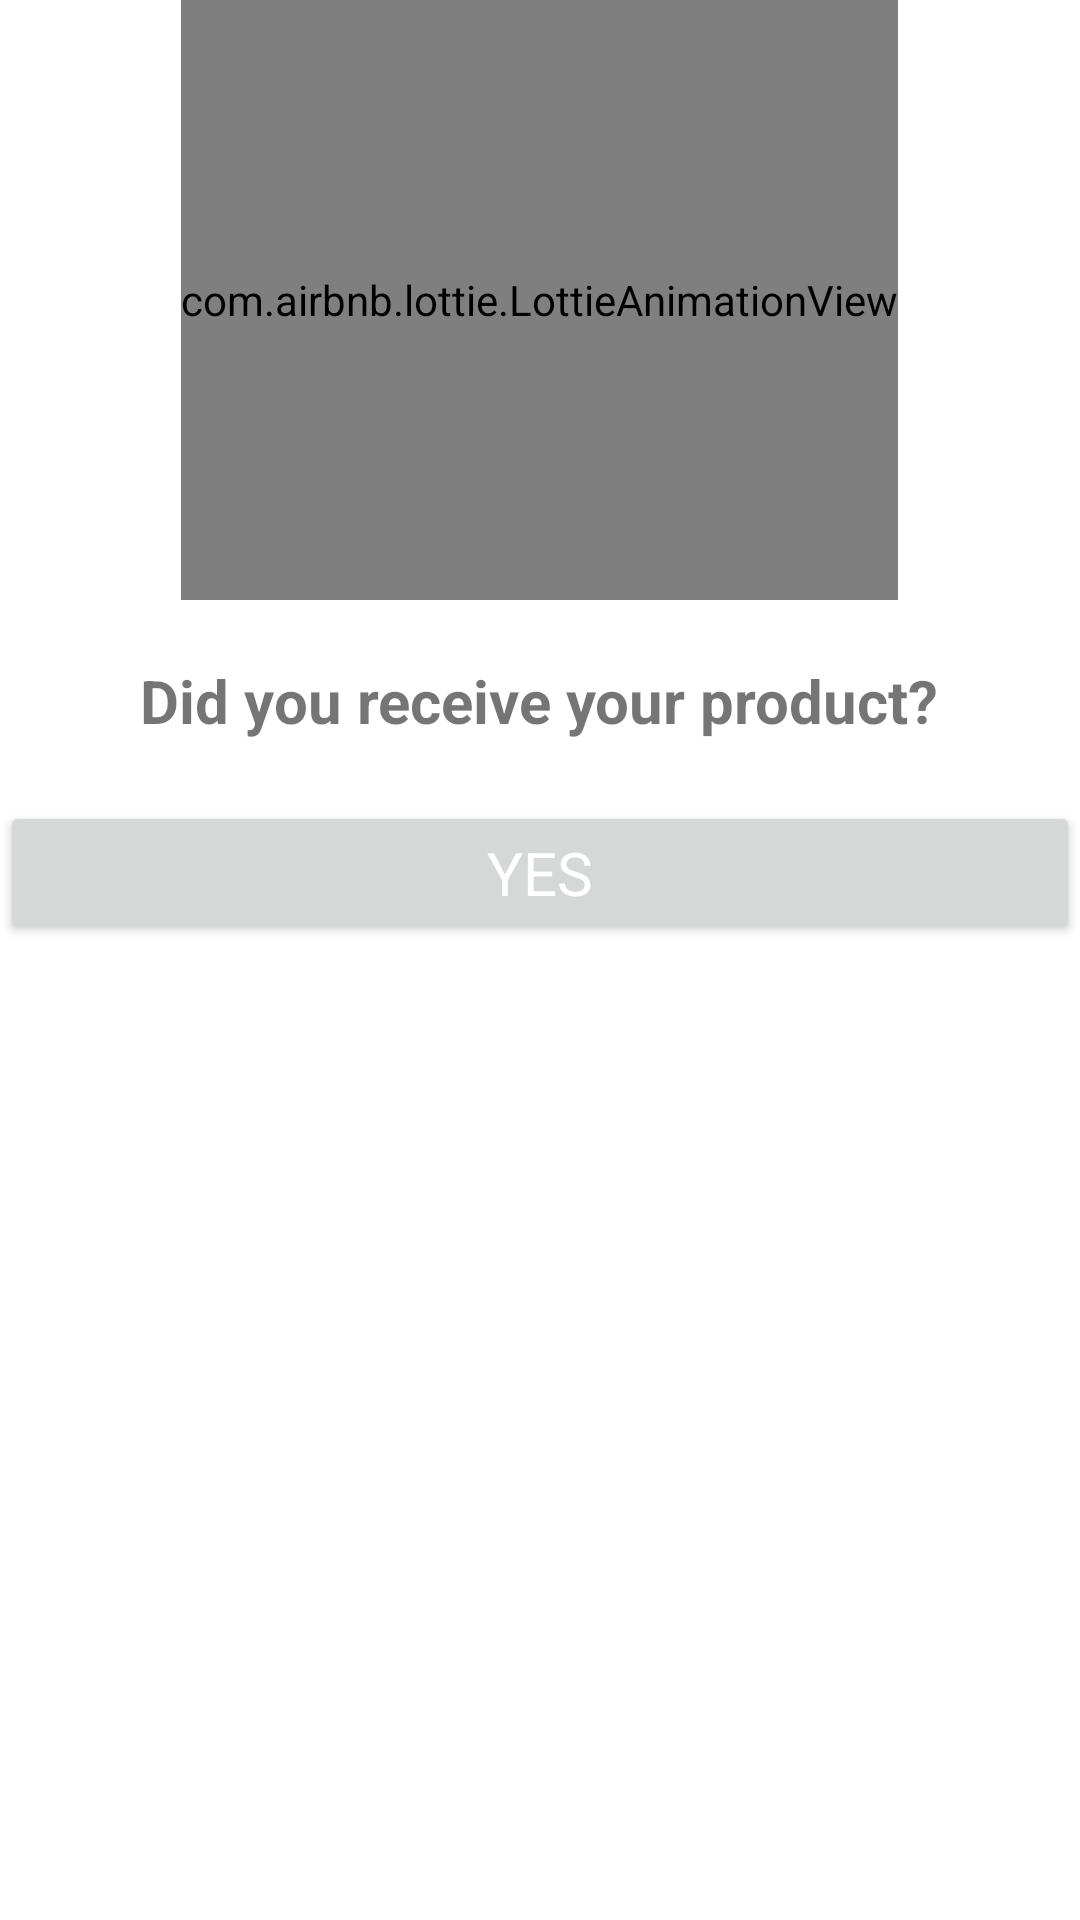

Here is an Android app screen rendered from its layout file. Give the layout XML and the strings, colors and styles it references.
<!-- AndroidManifest.xml: application theme AppTheme -->
<!-- res/layout/ordercompletepopup.xml -->
<?xml version="1.0" encoding="utf-8"?>
<RelativeLayout xmlns:android="http://schemas.android.com/apk/res/android"
    android:layout_width="match_parent"
    android:layout_height="match_parent"
    xmlns:tools="http://schemas.android.com/tools"
    xmlns:app="http://schemas.android.com/apk/res-auto"
    android:background="#fff"
    android:orientation="vertical">

    

    <com.airbnb.lottie.LottieAnimationView
        android:id="@+id/animationView"
        android:layout_width="wrap_content"
        android:layout_height="200dp"
        android:layout_centerHorizontal="true"
        app:lottie_rawRes="@raw/krayan_receive_order"
        app:lottie_autoPlay="true"
        app:lottie_loop="true"/>
    <TextView
        android:id="@+id/question"
        android:layout_width="wrap_content"
        android:layout_height="wrap_content"
        android:text="Did you receive your product?"
        android:layout_centerHorizontal="true"
        android:layout_below="@+id/animationView"
        android:layout_margin="20dp"
        android:textSize="20sp"
        android:textStyle="bold"/>
    <Button
        android:id="@+id/delete"
        android:layout_width="match_parent"
        android:layout_height="wrap_content"
        android:text="Yes"
        android:textSize="20sp"
        android:textColor="#FFF"
        android:layout_below="@+id/question" />

</RelativeLayout>
<!-- resources referenced by this layout -->
<resources>
  <style name="AppTheme" parent="Theme.MaterialComponents.Light.NoActionBar">
          <item name="colorPrimary">@color/colorPrimary</item>
          <item name="colorPrimaryDark">@color/colorPrimaryDark</item>
          <item name="colorAccent">@color/colorAccent</item>
          <item name="fontFamily">@font/ubuntu</item>
      </style>
  <color name="colorPrimary">#fc4a1a</color>
  <color name="colorPrimaryDark">#3700B3</color>
  <color name="colorAccent">#03DAC5</color>
</resources>
